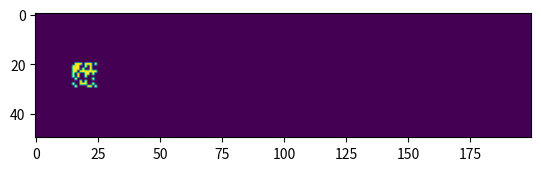

Reproduce this figure in Python.
from copy import copy
import numpy as np
import matplotlib.pyplot as plt
from scipy.ndimage import convolve
from matplotlib.animation import FuncAnimation

import time


x = 50
y = 200

grid = np.zeros((x, y))

cx = 25
cy = 20
k = 5

init = np.random.rand(2*k, 2*k) > 0.5

grid[cx - k: cx + k, cy - k: cy + k] =  init

# Define Kernels
kernel = np.ones((3,3))
kernel[1,1] = 0
print(kernel)
fig, ax = plt.subplots()
imshow = plt.imshow(grid)

tmp = np.array(grid, copy=True)  

# update function
distance = 0
counter = 0

distances_hist = np.zeros(10)
def update(i):
    global distance
    global grid
    global counter

    tmp_grid =  np.copy(grid)

    surround = convolve(grid.astype(int), kernel, mode='wrap', cval=0)
    
    grid = \
        np.logical_or(surround == 3,
        np.logical_and(surround == 2, grid))

    grid[:,y-1] = 0
    candidates, other = np.nonzero(grid)
    if np.all((grid == 0)):
        distance = 0
        return

    distance = np.max(candidates)

    #np.roll(distances_hist, 1)
    #distances_hist[0] = distance

    #avg = np.average(distances_hist)
    #print(prev_avg, avg)
    #return avg > prev_avg or i < 20


# evolution
g_max_distance = 0
max_init = np.copy(init)
for g in range(200):
    
    for t in range(150):
        update(t)


    if distance > g_max_distance:
        g_max_distance = distance
        max_init = np.copy(init)
    else:
        init = max_init

    print(g_max_distance, t)

    rand = np.random.rand(2*k, 2*k) > 0.95
    init[rand] = np.invert( init  )[rand]
    grid = np.zeros((x,y))
    grid[cx - k: cx + k, cy - k: cy + k] = init

# plotting
def update_anim(i):
    update(i)
    imshow.set_data(grid)

grid = np.zeros((x,y))
grid[cx - k: cx + k, cy - k: cy + k] = max_init
ani = FuncAnimation(fig, update_anim, frames=np.linspace(0, 1000, 1), interval=300, repeat=True)

plt.show()